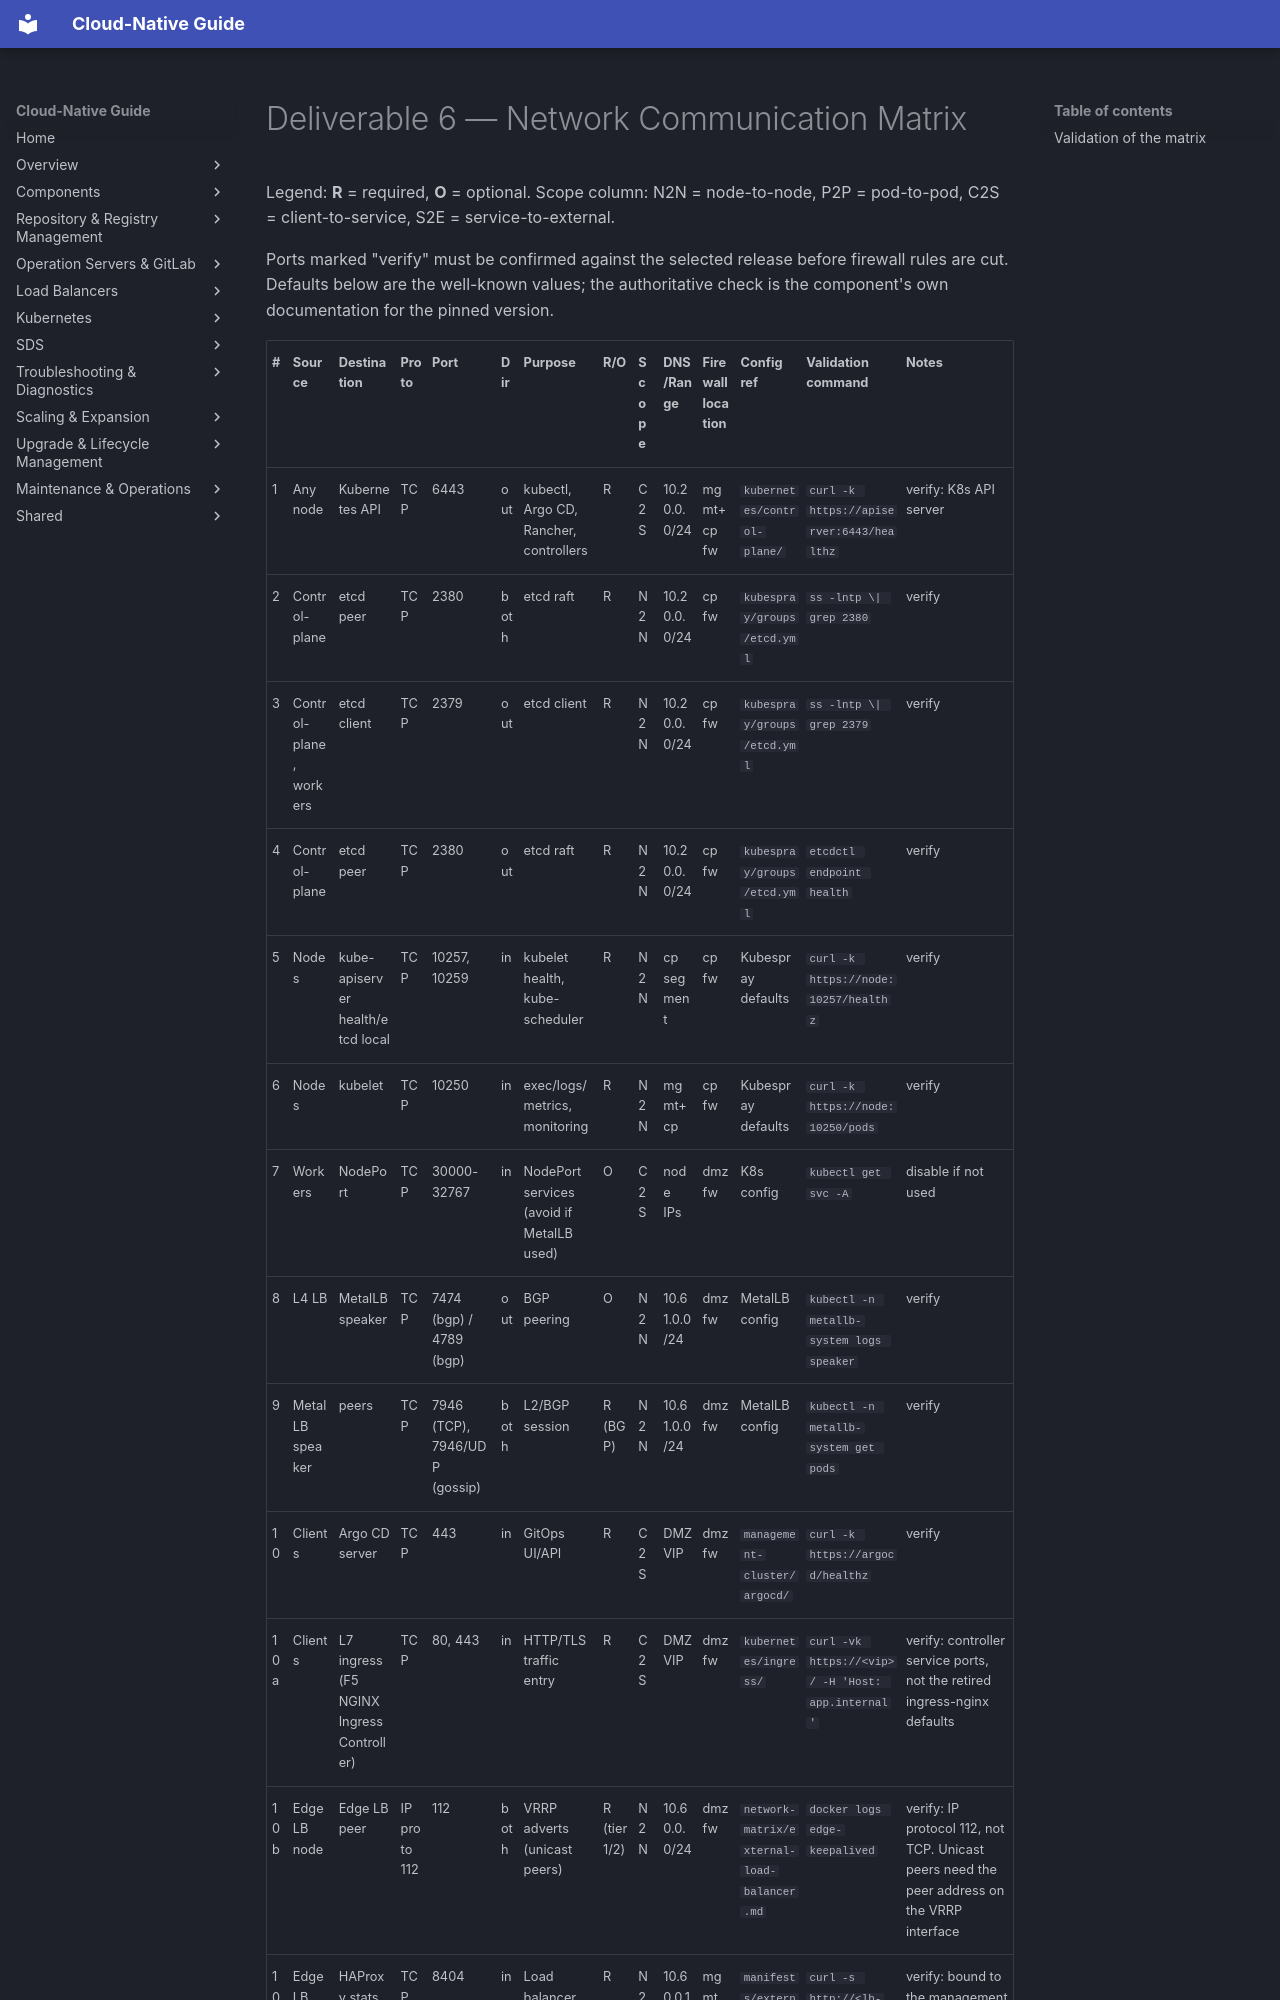

repository: DavoudTeimouri/cloud-native-guide · page: network-matrix/network-communication-matrix/index.html · generator: mkdocs

# Deliverable 6 — Network Communication Matrix

Legend: **R** = required, **O** = optional. Scope column: N2N = node-to-node, P2P = pod-to-pod, C2S = client-to-service, S2E = service-to-external.

Ports marked "verify" must be confirmed against the selected release before firewall rules are cut. Defaults below are the well-known values; the authoritative check is the component's own documentation for the pinned version.
